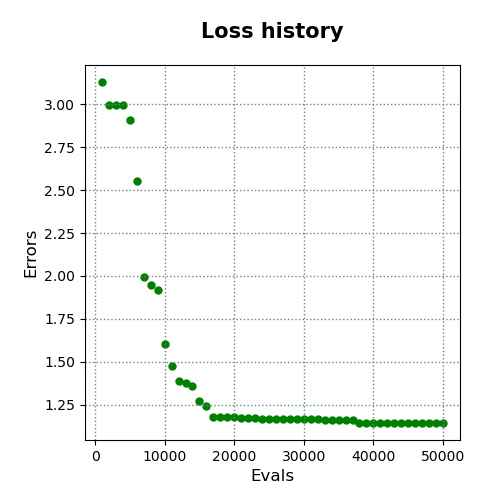

The data file committed next to this chart (first rows):
evals, errors
1000, 3.13
2000, 2.999
3000, 2.999
4000, 2.999
5000, 2.907
6000, 2.552
7000, 1.994
8000, 1.949
9000, 1.916
10000, 1.604
11000, 1.473
12000, 1.388
13000, 1.374
14000, 1.361
15000, 1.272
16000, 1.24
17000, 1.176
18000, 1.176
19000, 1.176
20000, 1.176
21000, 1.175
22000, 1.175
23000, 1.175
24000, 1.167
25000, 1.167
26000, 1.167
27000, 1.167
28000, 1.167
29000, 1.167
30000, 1.167
31000, 1.164
32000, 1.164
33000, 1.159
34000, 1.158
35000, 1.158
36000, 1.158
37000, 1.158
38000, 1.145
39000, 1.145
40000, 1.145
41000, 1.145
42000, 1.143
43000, 1.143
44000, 1.143
45000, 1.143
46000, 1.143
47000, 1.143
48000, 1.143
49000, 1.143
50000, 1.143
